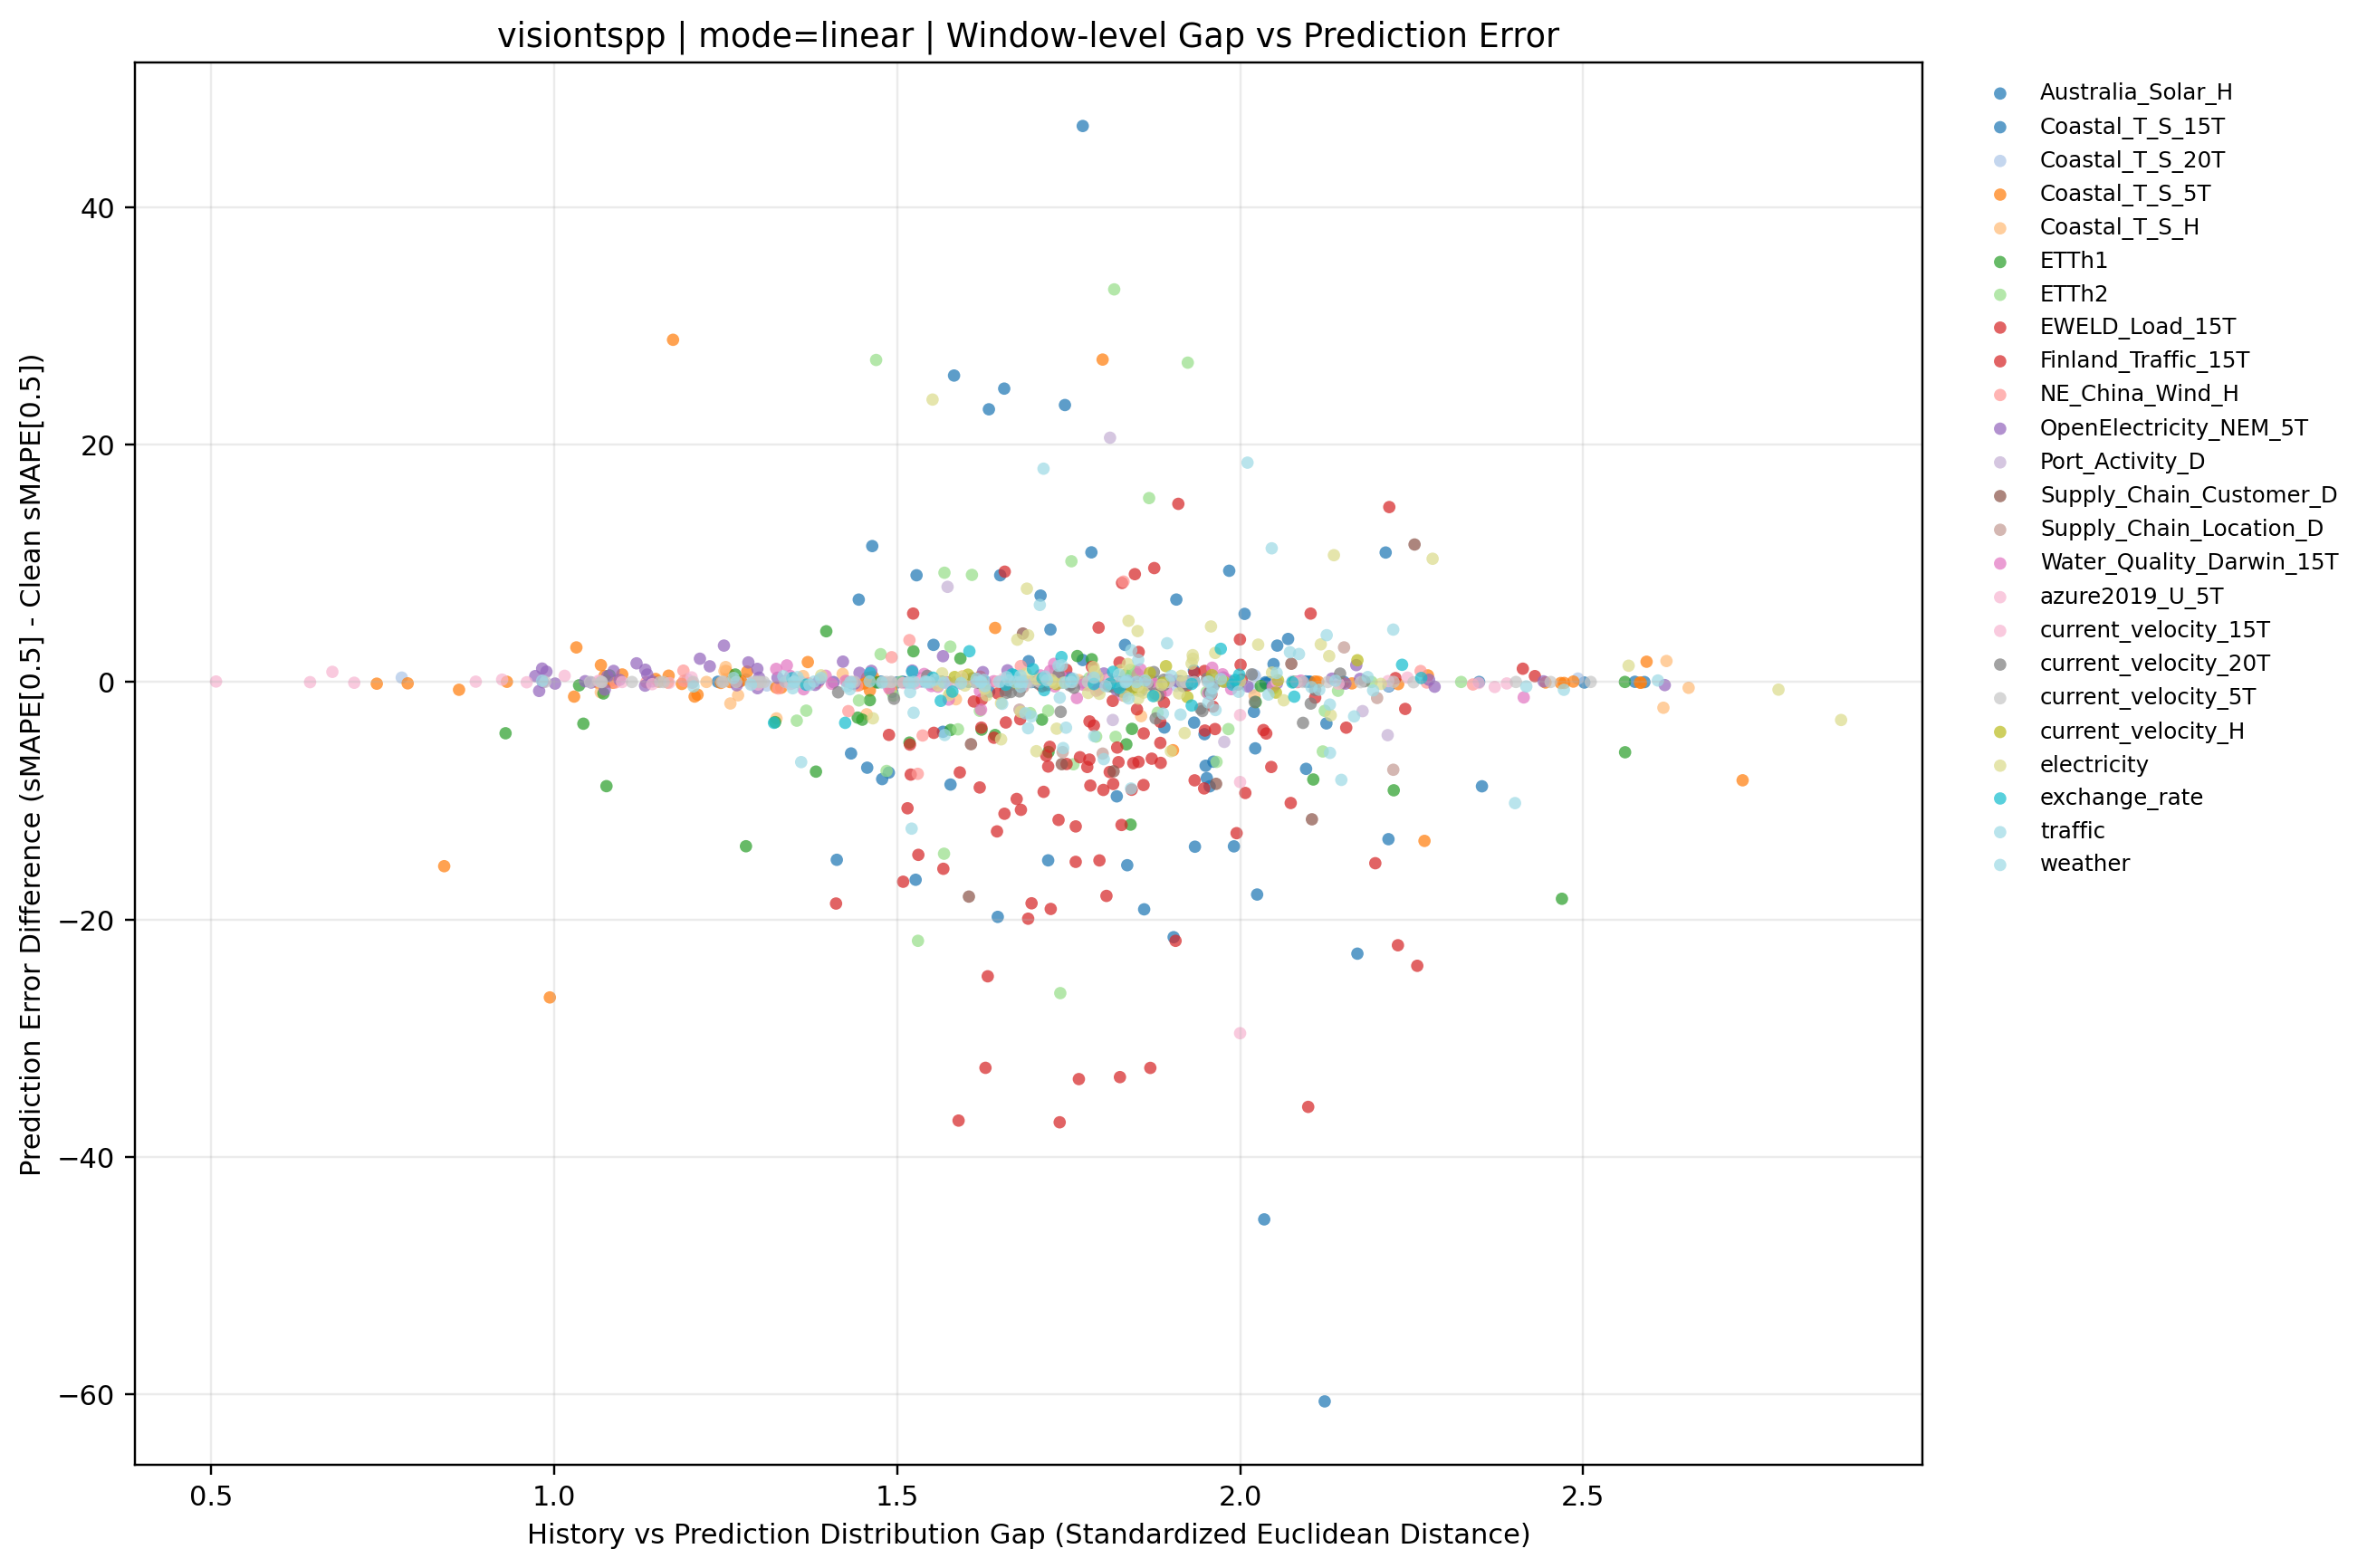

Data behind this chart, as committed beside it:
dataset, term, ratio_code, imputation_method, window_idx, distribution_gap, smape, smape_diff_vs_clean
Australia_Solar_H, long, 010, linear, 0, 2.049, 154, 1.504
Australia_Solar_H, long, 010, linear, 1, 2.035, 138.6, -45.26
Australia_Solar_H, long, 010, linear, 2, 1.989, 136, -0.03638
Australia_Solar_H, long, 010, linear, 3, 2.096, 124.3, -7.319
Australia_Solar_H, long, 010, linear, 4, 2.054, 156.2, 3.063
Australia_Solar_H, long, 010, linear, 5, 2.352, 131.3, -8.787
Australia_Solar_H, long, 010, linear, 6, 1.86, 119.7, -19.15
Australia_Solar_H, long, 010, linear, 7, 2.126, 119.8, -3.491
Australia_Solar_H, long, 010, linear, 8, 1.783, 138.7, 10.92
Australia_Solar_H, long, 010, linear, 9, 1.82, 151.8, -9.635
Australia_Solar_H, long, 010, linear, 10, 1.656, 197.6, 24.71
Australia_Solar_H, long, 010, linear, 11, 1.647, 154.4, -19.79
Australia_Solar_H, long, 010, linear, 12, 1.724, 182.5, 4.416
Australia_Solar_H, long, 010, linear, 13, 1.528, 159.9, 8.987
Australia_Solar_H, long, 010, linear, 14, 1.493, 153, -0.8325
Australia_Solar_H, long, 010, linear, 15, 1.933, 156.9, -3.423
Australia_Solar_H, long, 010, linear, 16, 1.961, 146.6, -6.715
Australia_Solar_H, long, 010, linear, 17, 1.553, 136.4, 3.124
Australia_Solar_H, long, 010, linear, 18, 1.567, 136.1, -4.197
Australia_Solar_H, long, 010, linear, 19, 1.457, 119.4, -7.221
Australia_Solar_H, long, 020, linear, 0, 1.835, 137.1, -15.43
Australia_Solar_H, long, 020, linear, 1, 2.123, 123.3, -60.59
Australia_Solar_H, long, 020, linear, 2, 1.948, 131.7, -4.399
Australia_Solar_H, long, 020, linear, 3, 1.89, 127.7, -3.839
Australia_Solar_H, long, 020, linear, 4, 1.933, 154.1, 0.9685
Australia_Solar_H, long, 020, linear, 5, 1.951, 132, -8.097
Australia_Solar_H, long, 020, linear, 6, 1.634, 138.1, -0.8148
Australia_Solar_H, long, 020, linear, 7, 1.65, 132.3, 8.986
Australia_Solar_H, long, 020, linear, 8, 1.984, 137.1, 9.365
Australia_Solar_H, long, 020, linear, 9, 1.903, 139.9, -21.5
Australia_Solar_H, long, 020, linear, 10, 2.022, 167.3, -5.593
Australia_Solar_H, long, 020, linear, 11, 1.583, 200.0, 25.81
Australia_Solar_H, long, 020, linear, 12, 1.934, 164.2, -13.88
Australia_Solar_H, long, 020, linear, 13, 1.692, 152.7, 1.749
Australia_Solar_H, long, 020, linear, 14, 2.007, 159.5, 5.734
Australia_Solar_H, long, 020, linear, 15, 2.07, 164, 3.622
Australia_Solar_H, long, 020, linear, 16, 1.956, 144.5, -8.791
Australia_Solar_H, long, 020, linear, 17, 1.488, 125.6, -7.637
Australia_Solar_H, long, 020, linear, 18, 1.412, 125.3, -14.98
Australia_Solar_H, long, 020, linear, 19, 1.464, 138.1, 11.44
Australia_Solar_H, long, 030, linear, 0, 2.02, 150, -2.511
Australia_Solar_H, long, 030, linear, 1, 2.212, 194.8, 10.9
Australia_Solar_H, long, 030, linear, 2, 1.95, 129, -7.056
Australia_Solar_H, long, 030, linear, 3, 2.216, 118.3, -13.24
Australia_Solar_H, long, 030, linear, 4, 1.771, 200.0, 46.83
Australia_Solar_H, long, 030, linear, 5, 1.991, 126.3, -13.85
Australia_Solar_H, long, 030, linear, 6, 2.171, 116, -22.88
Australia_Solar_H, long, 030, linear, 7, 1.745, 146.6, 23.32
Australia_Solar_H, long, 030, linear, 8, 1.444, 134.7, 6.937
Australia_Solar_H, long, 030, linear, 9, 2.025, 143.5, -17.9
Australia_Solar_H, long, 030, linear, 10, 1.634, 195.9, 22.96
Australia_Solar_H, long, 030, linear, 11, 1.478, 166, -8.179
Australia_Solar_H, long, 030, linear, 12, 1.771, 180, 1.847
Australia_Solar_H, long, 030, linear, 13, 1.709, 158.2, 7.274
Australia_Solar_H, long, 030, linear, 14, 1.72, 138.8, -15.03
Australia_Solar_H, long, 030, linear, 15, 1.832, 163.5, 3.122
Australia_Solar_H, long, 030, linear, 16, 1.907, 160.2, 6.94
Australia_Solar_H, long, 030, linear, 17, 1.578, 124.6, -8.642
Australia_Solar_H, long, 030, linear, 18, 1.433, 134.3, -6.021
Australia_Solar_H, long, 030, linear, 19, 1.527, 110, -16.66
... 891 more rows
